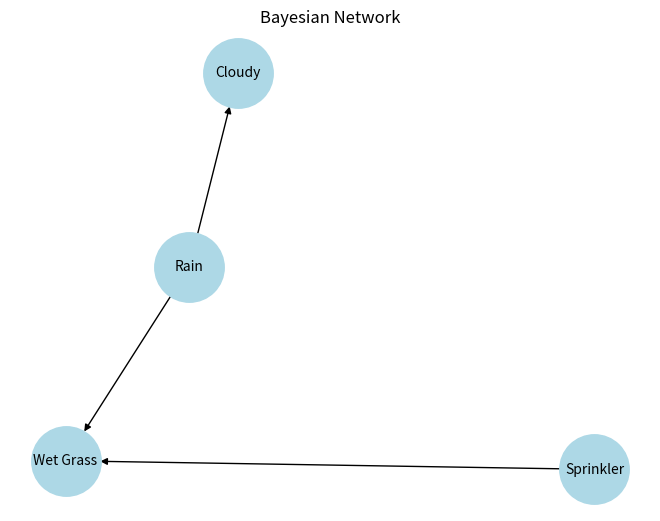

Write the Python code that produced this figure.

import networkx as nx
import matplotlib.pyplot as plt

# Create Bayesian Network
G = nx.DiGraph()

# Add nodes
G.add_edges_from([
    ("Rain", "Wet Grass"),
    ("Sprinkler", "Wet Grass"),
    ("Rain", "Cloudy")
])

# Draw network
nx.draw(G, with_labels=True,
        node_color='lightblue',
        node_size=2500,
        font_size=10,
        arrows=True)

plt.title("Bayesian Network")
plt.show()
